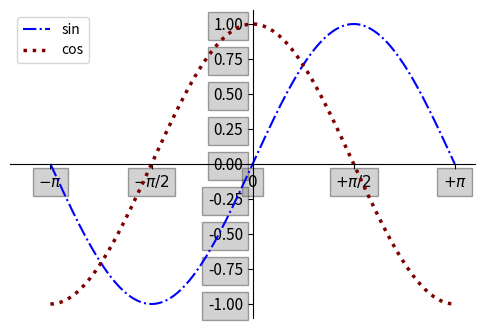

The script that saved this image:
# Regular plots


#%matplotlib
import matplotlib.pyplot as plt
import numpy as np
X= np.linspace(-np.pi,np.pi,256)
Y1 = np.sin(X)
Y2 = np.cos(X)
#Y3 = np.sqrt(1-X*X)

#plt.plot(X,Y1) # sinh curve
#plt.plot(X, Y2)# cos curve
#plt.plot(X, Y3)#  costomised curve
plt.figure(figsize=(6,4),dpi=100)
plt.plot(X,Y1,color = "blue", linestyle= '-.',label = 'sin')
plt.plot(X,Y2,color = "maroon", linewidth= 2.5, linestyle=':',label='cos')
plt.xlim(X.min()*1.2)
print(plt.xlim.__doc__)
plt.xticks([-np.pi,-np.pi/2,-0,np.pi/2,np.pi],
            [r'$-\pi$',r'$-\pi/2$',r'$0$',r'$+\pi/2$',r'$+\pi$'],
            rotation= 30)
ax = plt.gca()
ax.spines['right'].set_color(None)
ax.spines['top'].set_color(None)

ax.xaxis.set_ticks_position('bottom')
ax.spines['left'].set_position(('data',0))
ax.spines['bottom'].set_position(('data',0))
plt.legend(loc="best")
for labels in ax.get_xticklabels()+ax.get_yticklabels():
    labels.set_fontsize(11)
    labels.set_bbox(dict(facecolor = 'grey',edgecolor=None,alpha= 0.35))
    
plt.show()